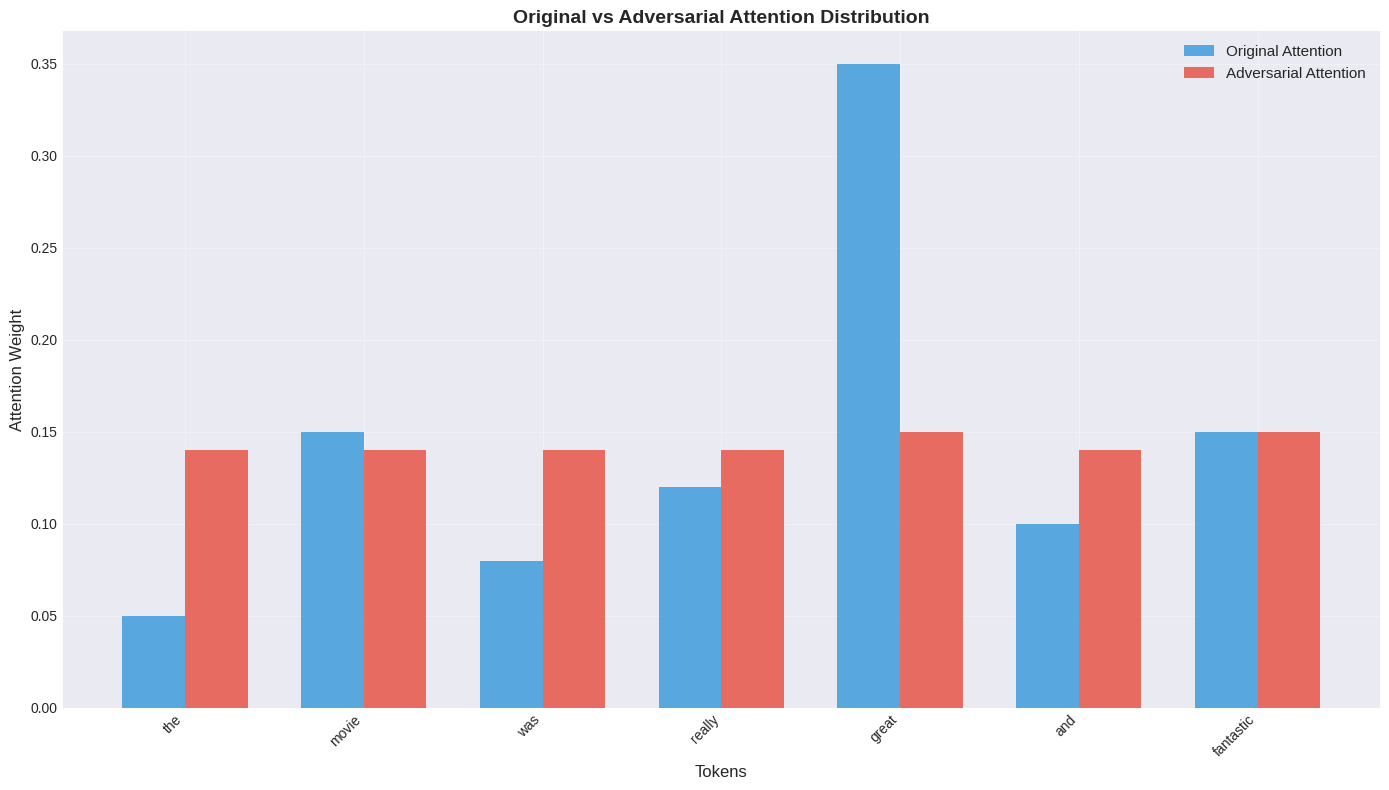
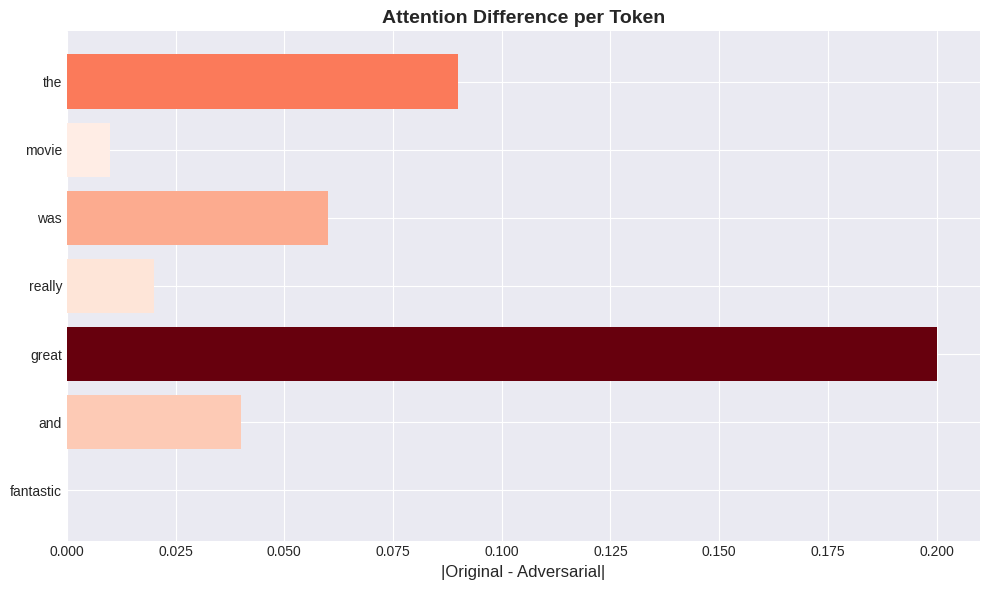
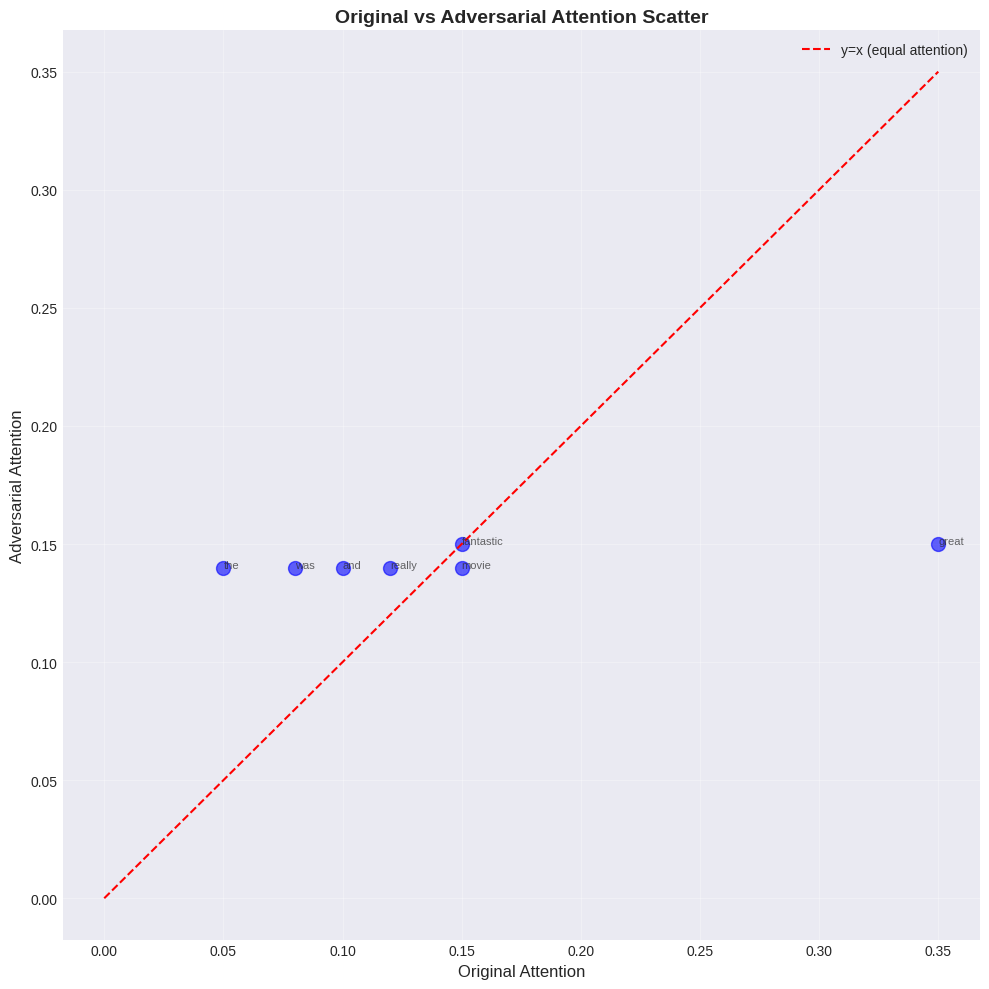

Write the Python code that produced these figures, in order.
"""
Visualization utilities for adversarial attention experiment.
Creates graphs and charts to compare original vs adversarial attention.
"""

import json
import numpy as np
import matplotlib
matplotlib.use('Agg')
import matplotlib.pyplot as plt
from typing import List, Dict, Tuple
from pathlib import Path
import base64
from io import BytesIO


class AdversarialVisualizer:
    """Create visualizations for adversarial attention experiment."""
    
    def __init__(self, figsize=(12, 8), style='seaborn-v0_8-darkgrid'):
        self.figsize = figsize
        try:
            plt.style.use(style)
        except:
            plt.style.use('default')
    
    def create_comparison_bar_chart(
        self,
        tokens: List[str],
        original_attention: List[float],
        adversarial_attention: List[float],
        top_n: int = 15
    ) -> str:
        """Create side-by-side bar chart comparing original and adversarial attention."""
        
        if len(tokens) > top_n:
            combined = list(zip(tokens, original_attention, adversarial_attention))
            combined.sort(key=lambda x: x[1], reverse=True)
            tokens = [c[0] for c in combined[:top_n]]
            original_attention = [c[1] for c in combined[:top_n]]
            adversarial_attention = [c[2] for c in combined[:top_n]]
        
        fig, ax = plt.subplots(figsize=(14, 8))
        
        x = np.arange(len(tokens))
        width = 0.35
        
        bars1 = ax.bar(x - width/2, original_attention, width, 
                      label='Original Attention', color='#3498db', alpha=0.8)
        bars2 = ax.bar(x + width/2, adversarial_attention, width,
                      label='Adversarial Attention', color='#e74c3c', alpha=0.8)
        
        ax.set_xlabel('Tokens', fontsize=12)
        ax.set_ylabel('Attention Weight', fontsize=12)
        ax.set_title('Original vs Adversarial Attention Distribution', fontsize=14, fontweight='bold')
        ax.set_xticks(x)
        ax.set_xticklabels(tokens, rotation=45, ha='right', fontsize=10)
        ax.legend(fontsize=11)
        ax.grid(True, alpha=0.3)
        
        plt.tight_layout()
        
        buffer = BytesIO()
        plt.savefig(buffer, format='png', dpi=100, bbox_inches='tight')
        plt.close(fig)
        
        buffer.seek(0)
        image_base64 = base64.b64encode(buffer.read()).decode('utf-8')
        return image_base64
    
    def create_difference_heatmap(
        self,
        tokens: List[str],
        original_attention: List[float],
        adversarial_attention: List[float]
    ) -> str:
        """Create a heatmap showing attention difference."""
        
        fig, ax = plt.subplots(figsize=(10, 6))
        
        difference = [abs(o - a) for o, a in zip(original_attention, adversarial_attention)]
        
        tokens_to_show = tokens[:20] if len(tokens) > 20 else tokens
        difference_to_show = difference[:20] if len(difference) > 20 else difference
        
        colors = plt.cm.Reds(np.array(difference_to_show) / max(difference_to_show) if max(difference_to_show) > 0 else [0])
        
        ax.barh(range(len(tokens_to_show)), difference_to_show, color=colors)
        ax.set_yticks(range(len(tokens_to_show)))
        ax.set_yticklabels(tokens_to_show)
        ax.set_xlabel('|Original - Adversarial|', fontsize=12)
        ax.set_title('Attention Difference per Token', fontsize=14, fontweight='bold')
        ax.invert_yaxis()
        
        plt.tight_layout()
        
        buffer = BytesIO()
        plt.savefig(buffer, format='png', dpi=100, bbox_inches='tight')
        plt.close(fig)
        
        buffer.seek(0)
        image_base64 = base64.b64encode(buffer.read()).decode('utf-8')
        return image_base64
    
    def create_scatter_comparison(
        self,
        tokens: List[str],
        original_attention: List[float],
        adversarial_attention: List[float]
    ) -> str:
        """Create scatter plot comparing original vs adversarial attention."""
        
        fig, ax = plt.subplots(figsize=(10, 10))
        
        ax.scatter(original_attention, adversarial_attention, alpha=0.6, s=100, c='blue')
        
        max_val = max(max(original_attention), max(adversarial_attention))
        ax.plot([0, max_val], [0, max_val], 'r--', label='y=x (equal attention)')
        
        for i, token in enumerate(tokens[:10]):
            ax.annotate(token, (original_attention[i], adversarial_attention[i]),
                       fontsize=8, alpha=0.7)
        
        ax.set_xlabel('Original Attention', fontsize=12)
        ax.set_ylabel('Adversarial Attention', fontsize=12)
        ax.set_title('Original vs Adversarial Attention Scatter', fontsize=14, fontweight='bold')
        ax.legend()
        ax.grid(True, alpha=0.3)
        
        plt.tight_layout()
        
        buffer = BytesIO()
        plt.savefig(buffer, format='png', dpi=100, bbox_inches='tight')
        plt.close(fig)
        
        buffer.seek(0)
        image_base64 = base64.b64encode(buffer.read()).decode('utf-8')
        return image_base64
    
    def create_metrics_summary(
        self,
        metrics: Dict
    ) -> str:
        """Create a text-based summary of metrics."""
        
        summary = f"""
╔════════════════════════════════════════════════════════════╗
║           ADVERSARIAL ATTACK RESULTS SUMMARY               ║
╠════════════════════════════════════════════════════════════╣
║  L1 Difference:         {metrics.get('l1_difference', 0):.4f}                        ║
║  L2 Difference:        {metrics.get('l2_difference', 0):.4f}                        ║
║  Max Difference:       {metrics.get('max_difference', 0):.4f}                        ║
║  Mean Difference:      {metrics.get('mean_difference', 0):.4f}                        ║
║  Cosine Similarity:    {metrics.get('cosine_similarity', 0):.4f}                        ║
╚════════════════════════════════════════════════════════════╝
        """
        return summary.strip()
    
    def create_word_highlight_html(
        self,
        tokens: List[str],
        attention: List[float],
        attention_type: str = 'original'
    ) -> str:
        """Create HTML with word highlighting based on attention weights."""
        
        max_attention = max(attention) if max(attention) > 0 else 1.0
        
        html_parts = []
        for token, attn in zip(tokens, attention):
            normalized = attn / max_attention
            alpha = 0.3 + 0.7 * normalized
            
            color = '#ff6b6b' if attention_type == 'original' else '#4ecdc4'
            
            html_parts.append(
                f'<span style="background-color: {color}; opacity: {alpha:.2f}; '
                f'padding: 2px 4px; margin: 1px; border-radius: 3px;" '
                f'title="Attention: {attn:.4f}">{token}</span>'
            )
        
        return ''.join(html_parts)
    
    def generate_full_visualization(
        self,
        tokens: List[str],
        original_attention: List[float],
        adversarial_attention: List[float],
        metrics: Dict
    ) -> Dict:
        """Generate all visualizations and return as base64."""
        
        visualizations = {}
        
        visualizations['bar_chart'] = self.create_comparison_bar_chart(
            tokens, original_attention, adversarial_attention
        )
        
        visualizations['heatmap'] = self.create_difference_heatmap(
            tokens, original_attention, adversarial_attention
        )
        
        visualizations['scatter'] = self.create_scatter_comparison(
            tokens, original_attention, adversarial_attention
        )
        
        visualizations['summary'] = self.create_metrics_summary(metrics)
        
        visualizations['original_words'] = self.create_word_highlight_html(
            tokens, original_attention, 'original'
        )
        
        visualizations['adversarial_words'] = self.create_word_highlight_html(
            tokens, adversarial_attention, 'adversarial'
        )
        
        return visualizations


def create_sample_visualizations():
    """Create sample visualizations for demonstration."""
    
    tokens = ['the', 'movie', 'was', 'really', 'great', 'and', 'fantastic']
    original = [0.05, 0.15, 0.08, 0.12, 0.35, 0.10, 0.15]
    adversarial = [0.14, 0.14, 0.14, 0.14, 0.15, 0.14, 0.15]
    
    viz = AdversarialVisualizer()
    
    metrics = {
        'l1_difference': sum(abs(o - a) for o, a in zip(original, adversarial)),
        'l2_difference': (sum((o - a) ** 2 for o, a in zip(original, adversarial))) ** 0.5,
        'max_difference': max(abs(o - a) for o, a in zip(original, adversarial)),
        'mean_difference': sum(abs(o - a) for o, a in zip(original, adversarial)) / len(original),
        'cosine_similarity': sum(o * a for o, a in zip(original, adversarial)) / (
            (sum(o**2 for o in original) ** 0.5) * (sum(a**2 for a in adversarial) ** 0.5)
        )
    }
    
    return viz.generate_full_visualization(tokens, original, adversarial, metrics)


if __name__ == '__main__':
    results = create_sample_visualizations()
    print("Sample visualizations generated successfully!")
    print(results['summary'])
